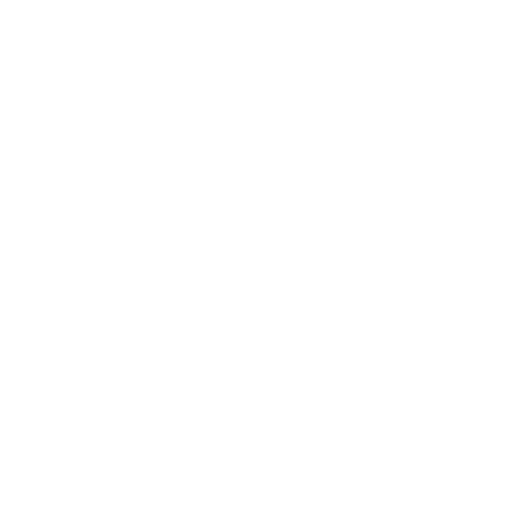
t = 0.00 s
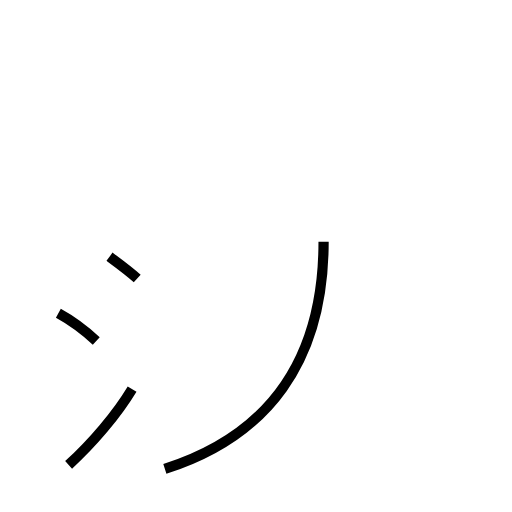
t = 1.41 s
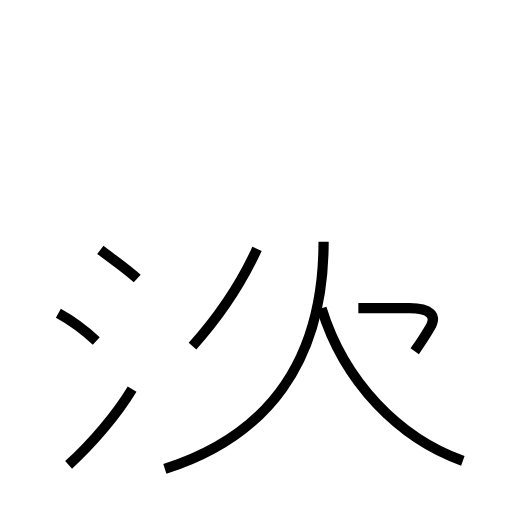
t = 2.76 s
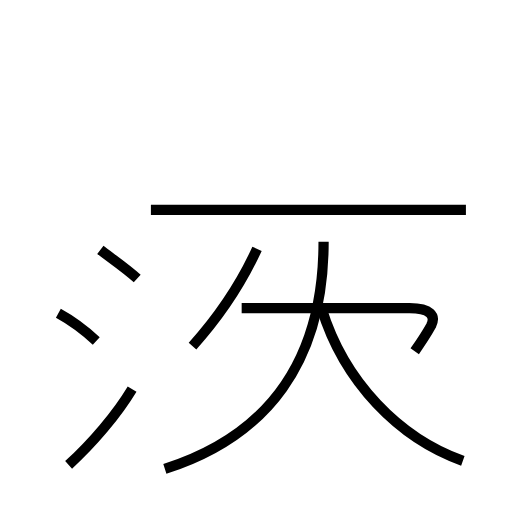
t = 4.03 s
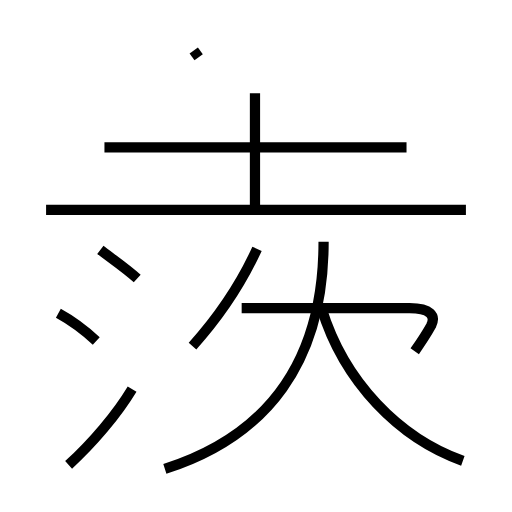
t = 5.58 s
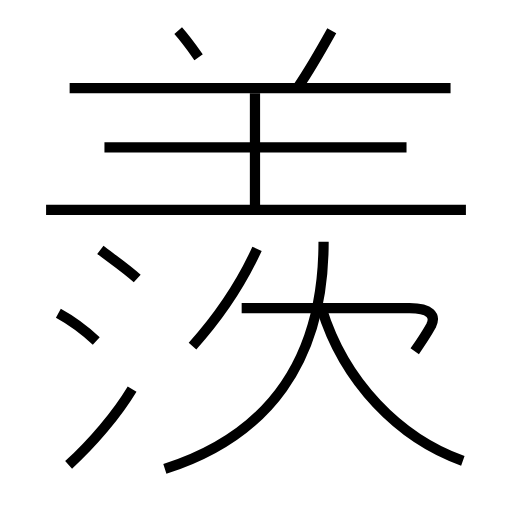
t = 6.96 s

The animated SVG that drew these frames (rendered in a browser with its animation timeline set to each time). Animation: 13 SMIL elements (animate=13); one cycle of 6.96 s.

<?xml version='1.0' encoding='utf-8'?>
<svg viewBox="0.0 -6.0 50.0 50.0" version="1.1" xmlns="http://www.w3.org/2000/svg"><rect x="-1000" y="-1000" width="2000" height="2000" stroke="white" fill="white" /><g style="fill:none;stroke:#000000;stroke-width:1"><path d="M 16.1 1.8 C 26.1 -1.4 31.6 -8.7 31.6 -20.4 " transform="translate(0.0 38.0)" stroke-dasharray="29.289332895652763" stroke-dashoffset="29.289332895652763"><animate attributeName="stroke-dashoffset" from="29.289332895652763" to="0" dur="0.8786799868695828s" begin="0s" fill="freeze" /></path><path d="M 6.7 1.4 C 9.0 -0.7 11.4 -3.5 12.9 -6.0 " transform="translate(0.0 38.0)" stroke-dasharray="9.684341981630453" stroke-dashoffset="9.684341981630453"><animate attributeName="stroke-dashoffset" from="9.684341981630453" to="0" dur="0.2905302594489136s" begin="0.8786799868695828s" fill="freeze" /></path><path d="M 9.4 -10.7 C 8.2 -11.8 6.8 -12.8 5.7 -13.4 " transform="translate(0.0 38.0)" stroke-dasharray="4.590434310391878" stroke-dashoffset="4.590434310391878"><animate attributeName="stroke-dashoffset" from="4.590434310391878" to="0" dur="0.13771302931175633s" begin="1.1692102463184963s" fill="freeze" /></path><path d="M 13.4 -16.8 C 12.3 -17.8 10.7 -18.9 9.8 -19.6 " transform="translate(0.0 38.0)" stroke-dasharray="4.56240197719031" stroke-dashoffset="4.56240197719031"><animate attributeName="stroke-dashoffset" from="4.56240197719031" to="0" dur="0.1368720593157093s" begin="1.3069232756302527s" fill="freeze" /></path><path d="M 18.8 -10.2 C 21.4 -13.1 23.6 -16.4 25.1 -19.7 " transform="translate(0.0 38.0)" stroke-dasharray="11.441989855909926" stroke-dashoffset="11.441989855909926"><animate attributeName="stroke-dashoffset" from="11.441989855909926" to="0" dur="0.34325969567729775s" begin="1.443795334945962s" fill="freeze" /></path><path d="M 45.2 1.0 C 39.0 -1.2 33.6 -6.7 31.4 -13.9 " transform="translate(0.0 38.0)" stroke-dasharray="21.04672616518267" stroke-dashoffset="21.04672616518267"><animate attributeName="stroke-dashoffset" from="21.04672616518267" to="0" dur="0.63140178495548s" begin="1.7870550306232598s" fill="freeze" /></path><path d="M 40.5 -9.7 C 41.2 -10.7 41.6 -11.3 42.1 -12.2 C 42.6 -13.2 42.0 -13.9 40.0 -13.9 L 23.6 -13.9 " transform="translate(0.0 38.0)" stroke-dasharray="22.78815403006984" stroke-dashoffset="22.78815403006984"><animate attributeName="stroke-dashoffset" from="22.78815403006984" to="0" dur="0.6836446209020952s" begin="2.4184568155787396s" fill="freeze" /></path><path d="M 45.5 -23.5 L 4.5 -23.5 " transform="translate(0.0 38.0)" stroke-dasharray="41.0" stroke-dashoffset="41.0"><animate attributeName="stroke-dashoffset" from="41.0" to="0" dur="1.23s" begin="3.102101436480835s" fill="freeze" /></path><path d="M 24.9 -23.6 L 24.9 -34.9 " transform="translate(0.0 38.0)" stroke-dasharray="11.299999999999997" stroke-dashoffset="11.299999999999997"><animate attributeName="stroke-dashoffset" from="11.299999999999997" to="0" dur="0.3389999999999999s" begin="4.332101436480835s" fill="freeze" /></path><path d="M 39.7 -29.6 L 10.2 -29.6 " transform="translate(0.0 38.0)" stroke-dasharray="29.500000000000004" stroke-dashoffset="29.500000000000004"><animate attributeName="stroke-dashoffset" from="29.500000000000004" to="0" dur="0.8850000000000001s" begin="4.671101436480835s" fill="freeze" /></path><path d="M 19.4 -38.4 C 18.9 -39.1 18.2 -40.1 17.4 -41.0 " transform="translate(0.0 38.0)" stroke-dasharray="3.2819510034853296" stroke-dashoffset="3.2819510034853296"><animate attributeName="stroke-dashoffset" from="3.2819510034853296" to="0" dur="0.09845853010455989s" begin="5.5561014364808345s" fill="freeze" /></path><path d="M 44.0 -35.4 L 6.8 -35.4 " transform="translate(0.0 38.0)" stroke-dasharray="37.2" stroke-dashoffset="37.2"><animate attributeName="stroke-dashoffset" from="37.2" to="0" dur="1.116s" begin="5.654559966585395s" fill="freeze" /></path><path d="M 29.1 -35.5 C 30.4 -37.4 31.4 -39.2 32.4 -41.0" transform="translate(0.0 38.0)" stroke-dasharray="6.416636898264422" stroke-dashoffset="6.416636898264422"><animate attributeName="stroke-dashoffset" from="6.416636898264422" to="0" dur="0.19249910694793265s" begin="6.770559966585395s" fill="freeze" /></path></g></svg>
